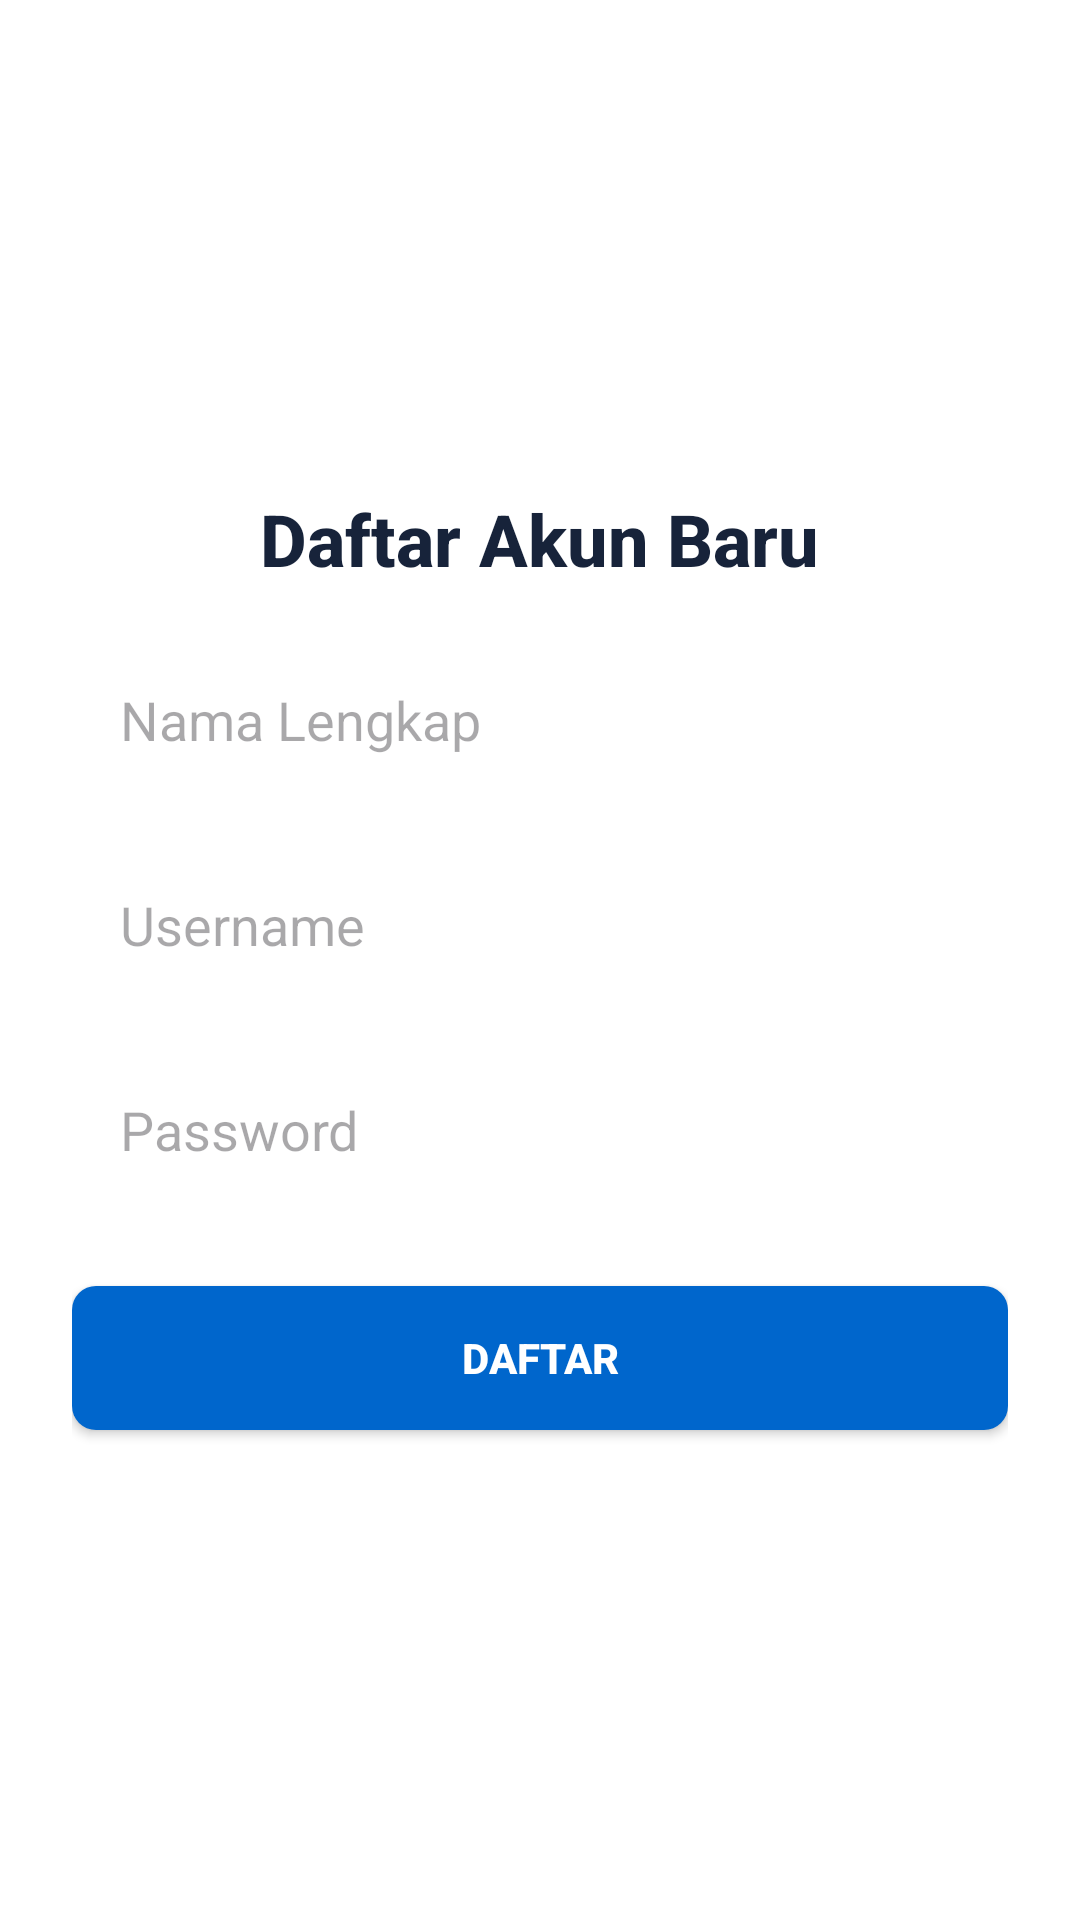

Here is an Android app screen rendered from its layout file. Give the layout XML and the strings, colors and styles it references.
<!-- AndroidManifest.xml: application theme Theme.UMKMBuhar -->
<!-- res/layout/activity_register.xml -->
<ScrollView
    xmlns:android="http://schemas.android.com/apk/res/android"
    android:layout_width="match_parent"
    android:layout_height="match_parent"
    android:background="#FFFFFF"
    android:fillViewport="true">

    <LinearLayout
        android:layout_width="match_parent"
        android:layout_height="wrap_content"
        android:orientation="vertical"
        android:padding="24dp"
        android:gravity="center">

        
        <TextView
            android:layout_width="wrap_content"
            android:layout_height="wrap_content"
            android:text="Daftar Akun Baru"
            android:textSize="24sp"
            android:textStyle="bold"
            android:textColor="#17233A"
            android:fontFamily="sans-serif-medium"
            android:layout_gravity="center"
            android:layout_marginBottom="16dp" />

        
        <EditText
            android:id="@+id/et_fullname"
            android:layout_width="match_parent"
            android:layout_height="wrap_content"
            android:hint="Nama Lengkap"
            android:background="@drawable/bg_edittext"
            android:padding="16dp"
            android:layout_marginBottom="12dp"
            android:inputType="text" />

        
        <EditText
            android:id="@+id/et_username"
            android:layout_width="match_parent"
            android:layout_height="wrap_content"
            android:hint="Username"
            android:background="@drawable/bg_edittext"
            android:padding="16dp"
            android:layout_marginBottom="12dp"
            android:inputType="text" />


























































































        
        <EditText
            android:id="@+id/et_password"
            android:layout_width="match_parent"
            android:layout_height="wrap_content"
            android:hint="Password"
            android:background="@drawable/bg_edittext"
            android:padding="16dp"
            android:layout_marginBottom="24dp"
            android:inputType="textPassword" />

        
        <Button
            android:id="@+id/btn_register"
            android:layout_width="match_parent"
            android:layout_height="wrap_content"
            android:background="@drawable/bg_button_primary"
            android:text="Daftar"
            android:textColor="#FFFFFF"
            android:textStyle="bold"
            android:padding="12dp" />
    </LinearLayout>
</ScrollView>
<!-- resources referenced by this layout -->
<resources>
  <!-- drawable baseline_camera_alt_24 (drawable) -->
  <vector xmlns:android="http://schemas.android.com/apk/res/android" android:height="24dp" android:tint="#090808" android:viewportHeight="24" android:viewportWidth="24" android:width="24dp">
        
      <path android:fillColor="@android:color/white" android:pathData="M12,12m-3.2,0a3.2,3.2 0,1 1,6.4 0a3.2,3.2 0,1 1,-6.4 0"/>
        
      <path android:fillColor="@android:color/white" android:pathData="M9,2L7.17,4L4,4c-1.1,0 -2,0.9 -2,2v12c0,1.1 0.9,2 2,2h16c1.1,0 2,-0.9 2,-2L22,6c0,-1.1 -0.9,-2 -2,-2h-3.17L15,2L9,2zM12,17c-2.76,0 -5,-2.24 -5,-5s2.24,-5 5,-5 5,2.24 5,5 -2.24,5 -5,5z"/>
      
  </vector>
  <!-- drawable bg_button_primary (drawable) -->
  <shape xmlns:android="http://schemas.android.com/apk/res/android">
      <solid android:color="#0066CC" />
      <corners android:radius="8dp" />
  </shape>
  <!-- drawable bg_image_placeholder (drawable) -->
  <shape xmlns:android="http://schemas.android.com/apk/res/android">
      <solid android:color="#E0E0E0" />
      <corners android:radius="60dp" />
  </shape>
  <style name="Theme.UMKMBuhar" parent="Base.Theme.UMKMBuhar" />
  <style name="Base.Theme.UMKMBuhar" parent="Theme.Material3.DayNight.NoActionBar">
          
          
      </style>
</resources>
